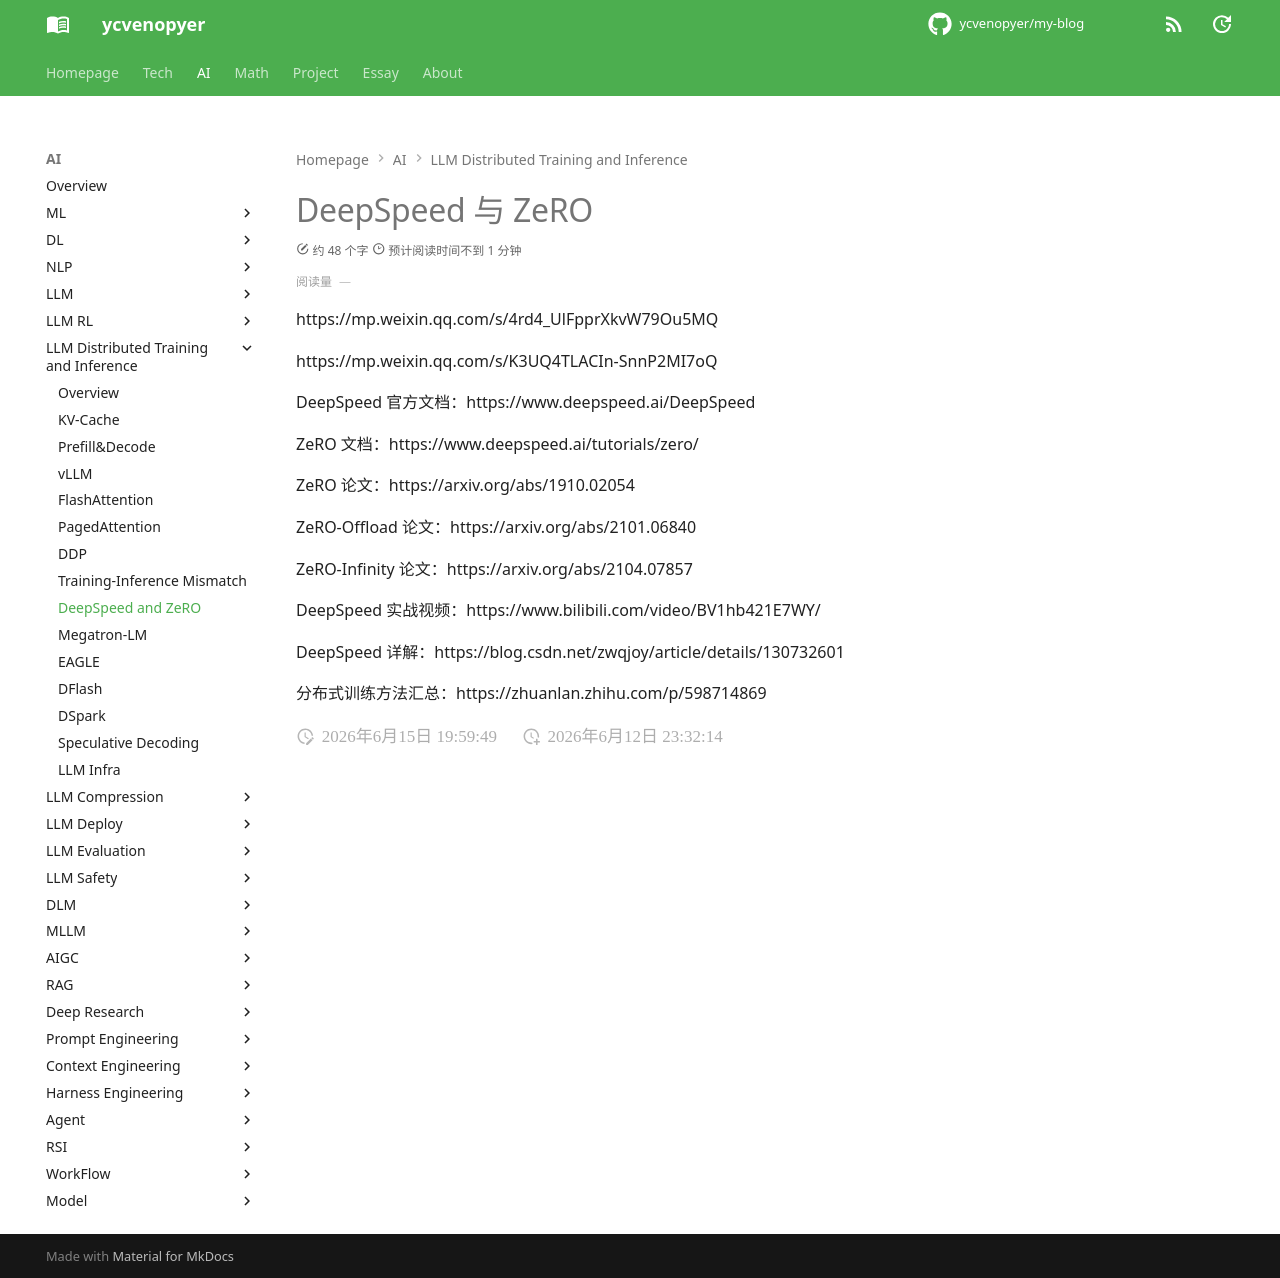

repository: ycvenopyer/my-blog · page: ai-note/llm-distributed-training-and-inference/deepspeed-and-zero/index.html · generator: mkdocs

# DeepSpeed 与 ZeRO

https://mp.weixin.qq.com/s/4rd4_UlFpprXkvW79Ou5MQ

https://mp.weixin.qq.com/s/K3UQ4TLACIn-SnnP2MI7oQ

DeepSpeed 官方文档：https://www.deepspeed.ai/DeepSpeed 

ZeRO 文档：https://www.deepspeed.ai/tutorials/zero/

ZeRO 论文：https://arxiv.org/abs/1910.02054

ZeRO-Offload 论文：https://arxiv.org/abs/2101.06840

ZeRO-Infinity 论文：https://arxiv.org/abs/2104.07857

DeepSpeed 实战视频：https://www.bilibili.com/video/BV1hb421E7WY/

DeepSpeed 详解：https://blog.csdn.net/zwqjoy/article/details/130732601

分布式训练方法汇总：https://zhuanlan.zhihu.com/p/598714869
